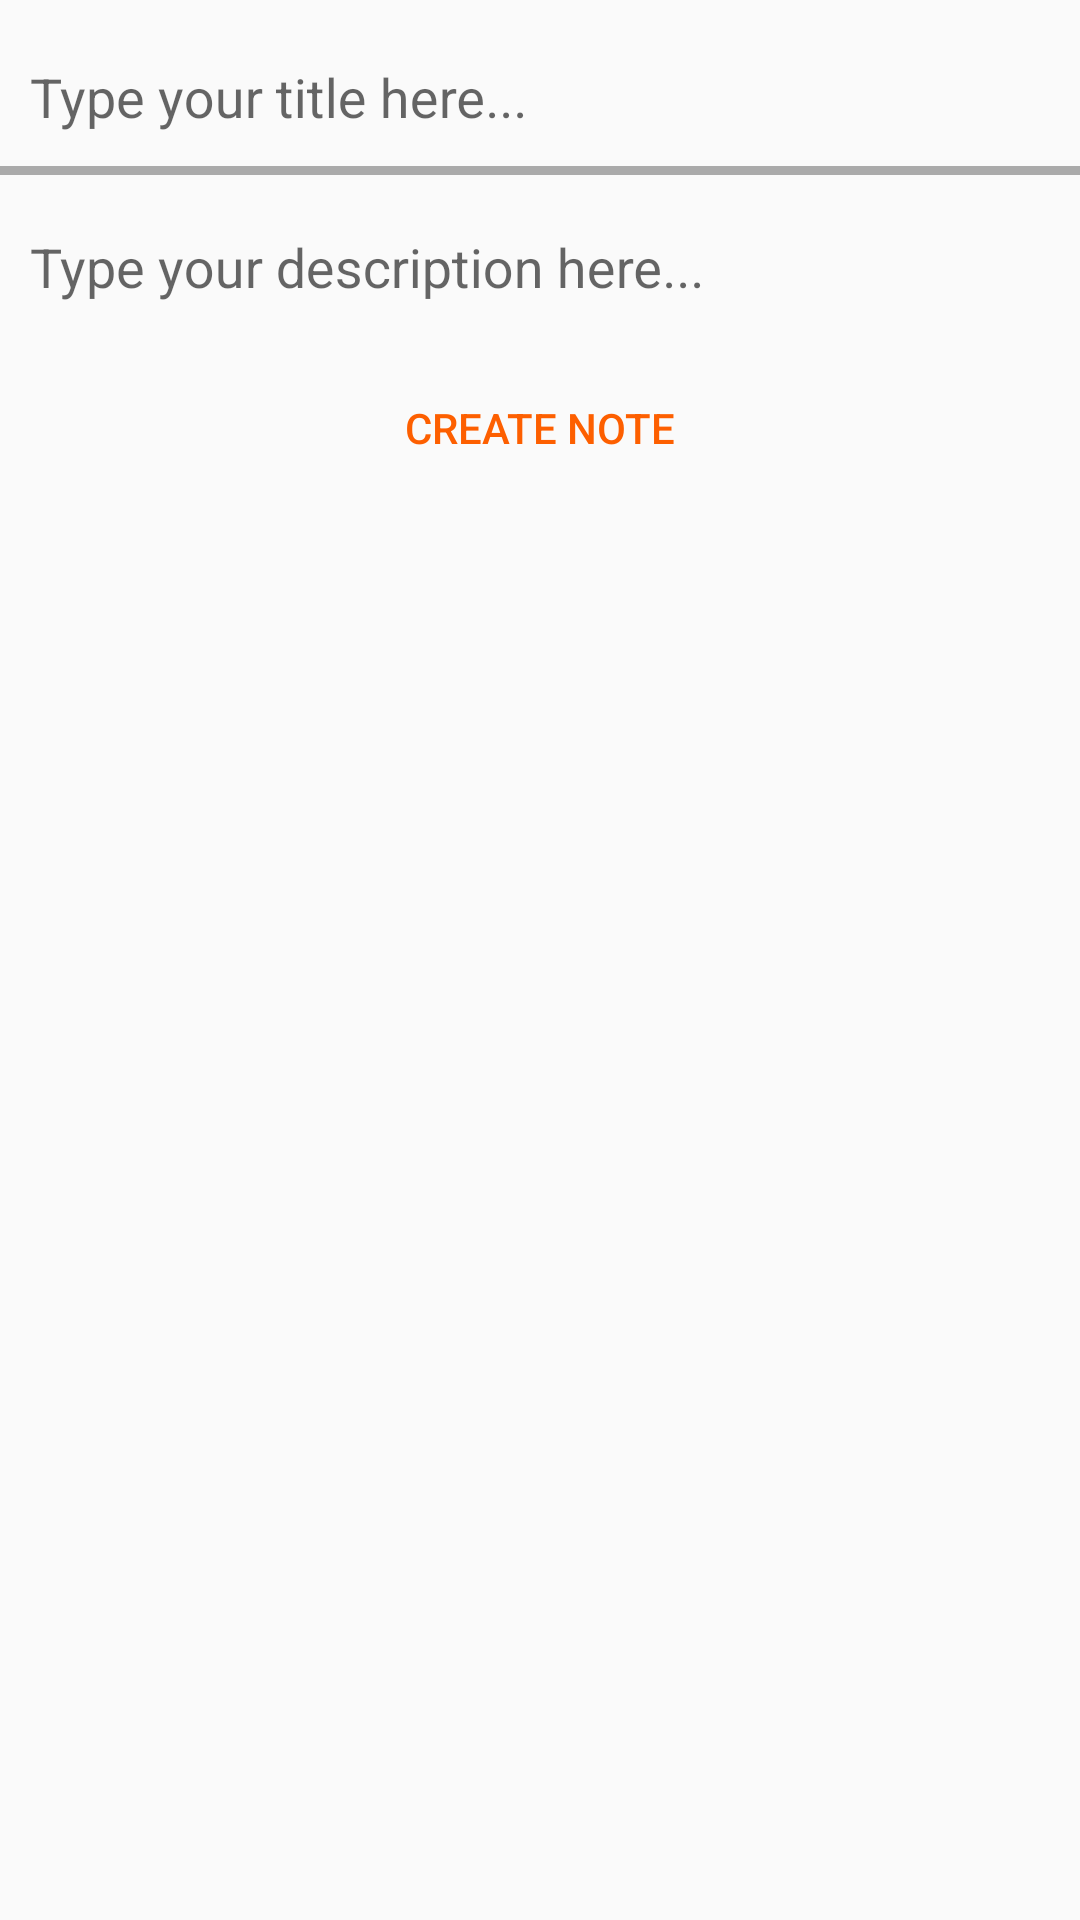

Write the Android layout XML for this screen, with the resource values it uses.
<!-- AndroidManifest.xml: application theme AppTheme -->
<!-- res/layout/activity_new_note.xml -->
<?xml version="1.0" encoding="utf-8"?>
<ScrollView
  xmlns:android="http://schemas.android.com/apk/res/android"
  xmlns:app="http://schemas.android.com/apk/res-auto"
  xmlns:tools="http://schemas.android.com/tools"
  android:layout_width="match_parent"
  android:layout_height="match_parent"
  tools:context=".CreateNote.NewNoteActivity">

  <LinearLayout
    android:layout_width="match_parent"
    android:orientation="vertical"
    android:layout_height="match_parent">

    <com.google.android.material.textfield.TextInputLayout
      android:layout_width="match_parent"
      android:layout_height="wrap_content">

      <com.google.android.material.textfield.TextInputEditText
        android:id="@+id/new_note_title"
        android:layout_width="match_parent"
        android:layout_height="wrap_content"
        android:hint="Type your title here..."
        android:padding="10dp"
        android:background="@android:color/transparent"/>
    </com.google.android.material.textfield.TextInputLayout>

    <View
      android:layout_width="match_parent"
      android:layout_height="3dp"
      android:background="@android:color/darker_gray"/>

    <com.google.android.material.textfield.TextInputLayout
      android:layout_width="match_parent"
      android:layout_height="wrap_content">

      <com.google.android.material.textfield.TextInputEditText
        android:gravity="top"
        android:layout_width="match_parent"
        android:layout_height="wrap_content"
        android:background="@android:color/transparent"
        android:ems="10"
        android:padding="10dp"
        android:hint="Type your description here..."
        android:id="@+id/new_note_content"
        android:layout_weight="1"/>
    </com.google.android.material.textfield.TextInputLayout>


    <LinearLayout
      android:layout_width="match_parent"
      android:layout_height="wrap_content">

      <Button
      android:id="@+id/new_note_btn"
      android:layout_width="match_parent"
      android:layout_height="wrap_content"
      android:text="Create note"
      android:textColor="#fd5f00"
      android:background="@android:color/transparent"
      android:layout_marginTop="5dp"/>

    </LinearLayout>

  </LinearLayout>

</ScrollView>
<!-- resources referenced by this layout -->
<resources>
  <style name="AppTheme" parent="Theme.AppCompat.Light.DarkActionBar">
      
      <item name="colorPrimary">#039BE5</item>
      <item name="colorPrimaryDark">#0288D1</item>
      <item name="colorAccent">@color/colorAccent</item>
    </style>
  <color name="colorAccent">#ffa323</color>
</resources>
